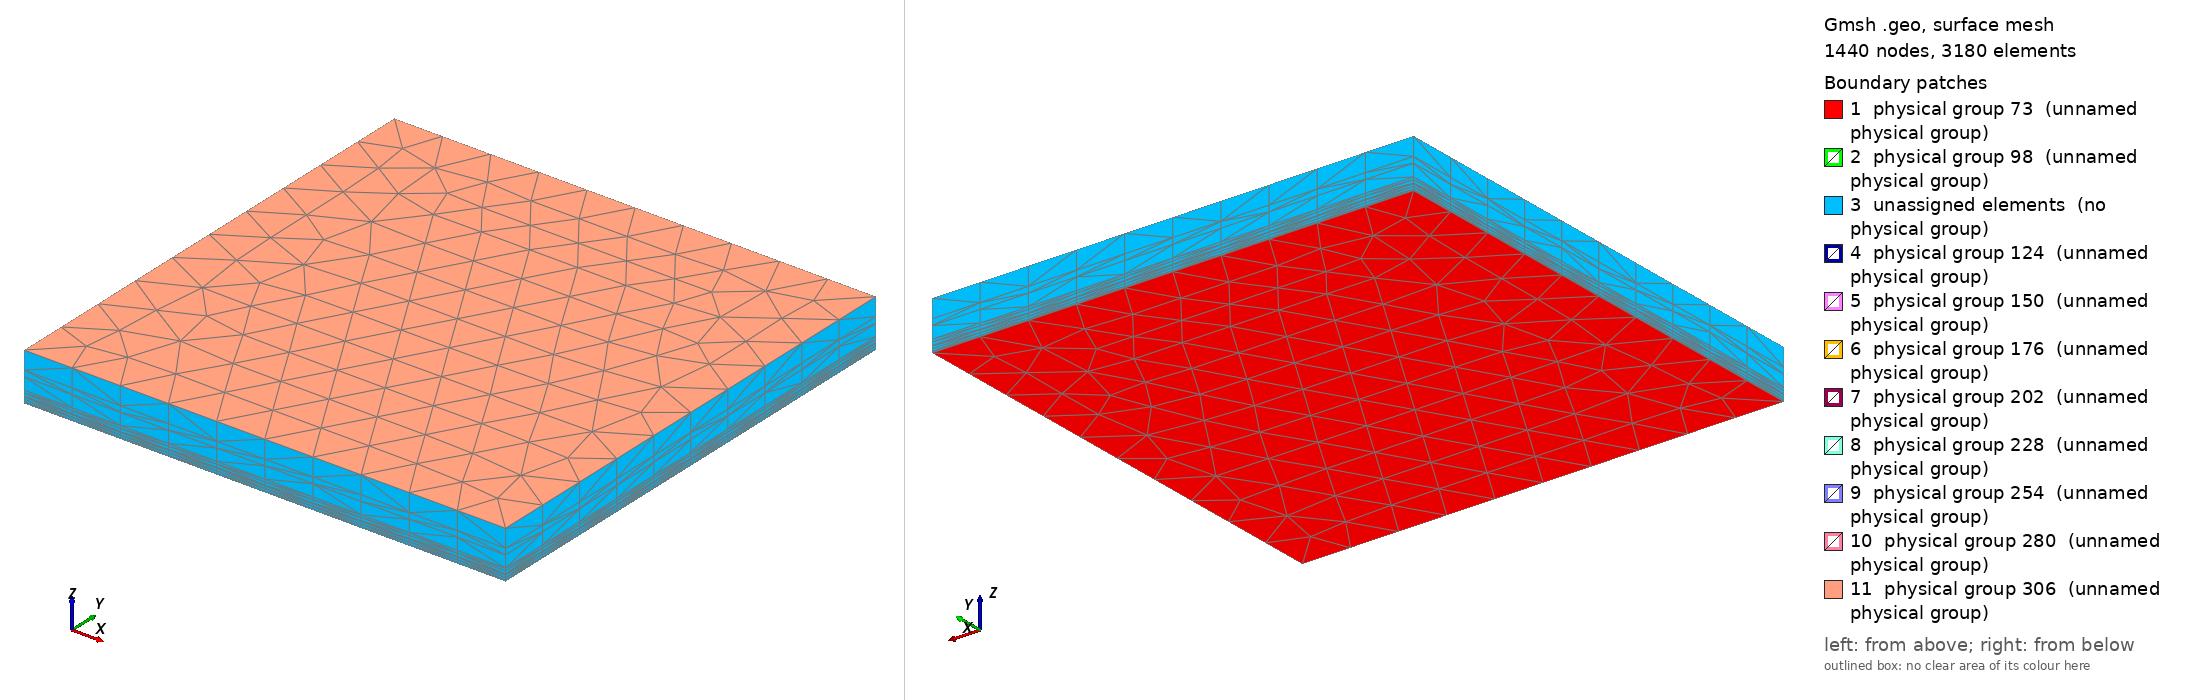

Gmsh geometry script, surface-meshed: 1440 nodes, 3180 surface elements. Boundary patches (legend numbers): 1 physical group 73 (unnamed physical group), 2 physical group 98 (unnamed physical group), 3 unassigned elements (no physical group), 4 physical group 124 (unnamed physical group), 5 physical group 150 (unnamed physical group), 6 physical group 176 (unnamed physical group), 7 physical group 202 (unnamed physical group), 8 physical group 228 (unnamed physical group), 9 physical group 254 (unnamed physical group), 10 physical group 280 (unnamed physical group), 11 physical group 306 (unnamed physical group). Left view from above one corner, right view from below the opposite corner. Legend entries are the model's physical surfaces; 'unassigned elements' are surfaces in no physical group. The drawing asked Gmsh for element sizes between 1% and 20% of the model's largest extent; the script's own settings can give other sizes.

=== example09lc.geo (drawn) ===
// generated by esys.pycad
General.Terminal = 1;
General.ExpertMode = 1;
Mesh.Optimize = 0;
Mesh.CharacteristicLengthFromCurvature = 0;
Mesh.SubdivisionAlgorithm = 0;
Mesh.Smoothing = 1;
Mesh.RandomFactor = 1.00000000000000e-09;
Mesh.Algorithm = 1; // = MeshAdapt
Mesh.Algorithm3D = 4; // = Frontal
Point(63) = {0.00000000000000e+00, 0.00000000000000e+00, 0.00000000000000e+00, 4.00000000000000e+00};
Point(64) = {4.00000000000000e+01, 0.00000000000000e+00, 0.00000000000000e+00, 4.00000000000000e+00};
Point(65) = {4.00000000000000e+01, 4.00000000000000e+01, 0.00000000000000e+00, 4.00000000000000e+00};
Point(66) = {0.00000000000000e+00, 4.00000000000000e+01, 0.00000000000000e+00, 4.00000000000000e+00};
Line(67) = {63, 64};
Line(68) = {64, 65};
Line(69) = {65, 66};
Line(70) = {66, 63};
Line Loop(71) = {67, 68, 69, 70};
Plane Surface(72) = {71};
Physical Surface(73) = {72};
Point(74) = {0.00000000000000e+00, 0.00000000000000e+00, 1.00000000000000e-01, 4.00000000000000e+00};
Point(75) = {4.00000000000000e+01, 0.00000000000000e+00, 1.00000000000000e-01, 4.00000000000000e+00};
Point(76) = {4.00000000000000e+01, 4.00000000000000e+01, 1.00000000000000e-01, 4.00000000000000e+00};
Point(77) = {0.00000000000000e+00, 4.00000000000000e+01, 1.00000000000000e-01, 4.00000000000000e+00};
Line(78) = {74, 75};
Line(79) = {75, 76};
Line(80) = {76, 77};
Line(81) = {77, 74};
Line(82) = {63, 74};
Line(83) = {64, 75};
Line(84) = {65, 76};
Line(85) = {66, 77};
Line Loop(86) = {78, 79, 80, 81};
Plane Surface(87) = {86};
Line Loop(88) = {-82, -78, 83, 67};
Plane Surface(89) = {88};
Line Loop(90) = {-83, -79, 84, 68};
Plane Surface(91) = {90};
Line Loop(92) = {-84, -80, 85, 69};
Plane Surface(93) = {92};
Line Loop(94) = {-85, -81, 82, 70};
Plane Surface(95) = {94};
Surface Loop(96) = {-72, 87, 89, 91, 93, 95};
Volume(97) = {-96};
Physical Surface(98) = {87};
Physical Volume(99) = {97};
Point(100) = {0.00000000000000e+00, 0.00000000000000e+00, 3.00000000000000e-01, 4.00000000000000e+00};
Point(101) = {4.00000000000000e+01, 0.00000000000000e+00, 3.00000000000000e-01, 4.00000000000000e+00};
Point(102) = {4.00000000000000e+01, 4.00000000000000e+01, 3.00000000000000e-01, 4.00000000000000e+00};
Point(103) = {0.00000000000000e+00, 4.00000000000000e+01, 3.00000000000000e-01, 4.00000000000000e+00};
Line(104) = {100, 101};
Line(105) = {101, 102};
Line(106) = {102, 103};
Line(107) = {103, 100};
Line(108) = {74, 100};
Line(109) = {75, 101};
Line(110) = {76, 102};
Line(111) = {77, 103};
Line Loop(112) = {104, 105, 106, 107};
Plane Surface(113) = {112};
Line Loop(114) = {-108, -104, 109, 78};
Plane Surface(115) = {114};
Line Loop(116) = {-109, -105, 110, 79};
Plane Surface(117) = {116};
Line Loop(118) = {-110, -106, 111, 80};
Plane Surface(119) = {118};
Line Loop(120) = {-111, -107, 108, 81};
Plane Surface(121) = {120};
Surface Loop(122) = {87, 113, 115, 117, 119, 121};
Volume(123) = {-122};
Physical Surface(124) = {113};
Physical Volume(125) = {123};
Point(126) = {0.00000000000000e+00, 0.00000000000000e+00, 5.00000000000000e-01, 4.00000000000000e+00};
Point(127) = {4.00000000000000e+01, 0.00000000000000e+00, 5.00000000000000e-01, 4.00000000000000e+00};
Point(128) = {4.00000000000000e+01, 4.00000000000000e+01, 5.00000000000000e-01, 4.00000000000000e+00};
Point(129) = {0.00000000000000e+00, 4.00000000000000e+01, 5.00000000000000e-01, 4.00000000000000e+00};
Line(130) = {126, 127};
Line(131) = {127, 128};
Line(132) = {128, 129};
Line(133) = {129, 126};
Line(134) = {100, 126};
Line(135) = {101, 127};
Line(136) = {102, 128};
Line(137) = {103, 129};
Line Loop(138) = {130, 131, 132, 133};
Plane Surface(139) = {138};
Line Loop(140) = {-134, -130, 135, 104};
Plane Surface(141) = {140};
Line Loop(142) = {-135, -131, 136, 105};
Plane Surface(143) = {142};
Line Loop(144) = {-136, -132, 137, 106};
Plane Surface(145) = {144};
Line Loop(146) = {-137, -133, 134, 107};
Plane Surface(147) = {146};
Surface Loop(148) = {113, 139, 141, 143, 145, 147};
Volume(149) = {-148};
Physical Surface(150) = {139};
Physical Volume(151) = {149};
Point(152) = {0.00000000000000e+00, 0.00000000000000e+00, 5.50000000000000e-01, 4.00000000000000e+00};
Point(153) = {4.00000000000000e+01, 0.00000000000000e+00, 5.50000000000000e-01, 4.00000000000000e+00};
Point(154) = {4.00000000000000e+01, 4.00000000000000e+01, 5.50000000000000e-01, 4.00000000000000e+00};
Point(155) = {0.00000000000000e+00, 4.00000000000000e+01, 5.50000000000000e-01, 4.00000000000000e+00};
Line(156) = {152, 153};
Line(157) = {153, 154};
Line(158) = {154, 155};
Line(159) = {155, 152};
Line(160) = {126, 152};
Line(161) = {127, 153};
Line(162) = {128, 154};
Line(163) = {129, 155};
Line Loop(164) = {156, 157, 158, 159};
Plane Surface(165) = {164};
Line Loop(166) = {-160, -156, 161, 130};
Plane Surface(167) = {166};
Line Loop(168) = {-161, -157, 162, 131};
Plane Surface(169) = {168};
Line Loop(170) = {-162, -158, 163, 132};
Plane Surface(171) = {170};
Line Loop(172) = {-163, -159, 160, 133};
Plane Surface(173) = {172};
Surface Loop(174) = {139, 165, 167, 169, 171, 173};
Volume(175) = {-174};
Physical Surface(176) = {165};
Physical Volume(177) = {175};
Point(178) = {0.00000000000000e+00, 0.00000000000000e+00, 8.00000000000000e-01, 4.00000000000000e+00};
Point(179) = {4.00000000000000e+01, 0.00000000000000e+00, 8.00000000000000e-01, 4.00000000000000e+00};
Point(180) = {4.00000000000000e+01, 4.00000000000000e+01, 8.00000000000000e-01, 4.00000000000000e+00};
Point(181) = {0.00000000000000e+00, 4.00000000000000e+01, 8.00000000000000e-01, 4.00000000000000e+00};
Line(182) = {178, 179};
Line(183) = {179, 180};
Line(184) = {180, 181};
Line(185) = {181, 178};
Line(186) = {152, 178};
Line(187) = {153, 179};
Line(188) = {154, 180};
Line(189) = {155, 181};
Line Loop(190) = {182, 183, 184, 185};
Plane Surface(191) = {190};
Line Loop(192) = {-186, -182, 187, 156};
Plane Surface(193) = {192};
Line Loop(194) = {-187, -183, 188, 157};
Plane Surface(195) = {194};
Line Loop(196) = {-188, -184, 189, 158};
Plane Surface(197) = {196};
Line Loop(198) = {-189, -185, 186, 159};
Plane Surface(199) = {198};
Surface Loop(200) = {165, 191, 193, 195, 197, 199};
Volume(201) = {-200};
Physical Surface(202) = {191};
Physical Volume(203) = {201};
Point(204) = {0.00000000000000e+00, 0.00000000000000e+00, 1.00000000000000e+00, 4.00000000000000e+00};
Point(205) = {4.00000000000000e+01, 0.00000000000000e+00, 1.00000000000000e+00, 4.00000000000000e+00};
Point(206) = {4.00000000000000e+01, 4.00000000000000e+01, 1.00000000000000e+00, 4.00000000000000e+00};
Point(207) = {0.00000000000000e+00, 4.00000000000000e+01, 1.00000000000000e+00, 4.00000000000000e+00};
Line(208) = {204, 205};
Line(209) = {205, 206};
Line(210) = {206, 207};
Line(211) = {207, 204};
Line(212) = {178, 204};
Line(213) = {179, 205};
Line(214) = {180, 206};
Line(215) = {181, 207};
Line Loop(216) = {208, 209, 210, 211};
Plane Surface(217) = {216};
Line Loop(218) = {-212, -208, 213, 182};
Plane Surface(219) = {218};
Line Loop(220) = {-213, -209, 214, 183};
Plane Surface(221) = {220};
Line Loop(222) = {-214, -210, 215, 184};
Plane Surface(223) = {222};
Line Loop(224) = {-215, -211, 212, 185};
Plane Surface(225) = {224};
Surface Loop(226) = {191, 217, 219, 221, 223, 225};
Volume(227) = {-226};
Physical Surface(228) = {217};
Physical Volume(229) = {227};
Point(230) = {0.00000000000000e+00, 0.00000000000000e+00, 2.00000000000000e+00, 4.00000000000000e+00};
Point(231) = {4.00000000000000e+01, 0.00000000000000e+00, 2.00000000000000e+00, 4.00000000000000e+00};
Point(232) = {4.00000000000000e+01, 4.00000000000000e+01, 2.00000000000000e+00, 4.00000000000000e+00};
Point(233) = {0.00000000000000e+00, 4.00000000000000e+01, 2.00000000000000e+00, 4.00000000000000e+00};
Line(234) = {230, 231};
Line(235) = {231, 232};
Line(236) = {232, 233};
Line(237) = {233, 230};
Line(238) = {204, 230};
Line(239) = {205, 231};
Line(240) = {206, 232};
Line(241) = {207, 233};
Line Loop(242) = {234, 235, 236, 237};
Plane Surface(243) = {242};
Line Loop(244) = {-238, -234, 239, 208};
Plane Surface(245) = {244};
Line Loop(246) = {-239, -235, 240, 209};
Plane Surface(247) = {246};
Line Loop(248) = {-240, -236, 241, 210};
Plane Surface(249) = {248};
Line Loop(250) = {-241, -237, 238, 211};
Plane Surface(251) = {250};
Surface Loop(252) = {217, 243, 245, 247, 249, 251};
Volume(253) = {-252};
Physical Surface(254) = {243};
Physical Volume(255) = {253};
Point(256) = {0.00000000000000e+00, 0.00000000000000e+00, 2.50000000000000e+00, 4.00000000000000e+00};
Point(257) = {4.00000000000000e+01, 0.00000000000000e+00, 2.50000000000000e+00, 4.00000000000000e+00};
Point(258) = {4.00000000000000e+01, 4.00000000000000e+01, 2.50000000000000e+00, 4.00000000000000e+00};
Point(259) = {0.00000000000000e+00, 4.00000000000000e+01, 2.50000000000000e+00, 4.00000000000000e+00};
Line(260) = {256, 257};
Line(261) = {257, 258};
Line(262) = {258, 259};
Line(263) = {259, 256};
Line(264) = {230, 256};
Line(265) = {231, 257};
Line(266) = {232, 258};
Line(267) = {233, 259};
Line Loop(268) = {260, 261, 262, 263};
Plane Surface(269) = {268};
Line Loop(270) = {-264, -260, 265, 234};
Plane Surface(271) = {270};
Line Loop(272) = {-265, -261, 266, 235};
Plane Surface(273) = {272};
Line Loop(274) = {-266, -262, 267, 236};
Plane Surface(275) = {274};
Line Loop(276) = {-267, -263, 264, 237};
Plane Surface(277) = {276};
Surface Loop(278) = {243, 269, 271, 273, 275, 277};
Volume(279) = {-278};
Physical Surface(280) = {269};
Physical Volume(281) = {279};
Point(282) = {0.00000000000000e+00, 0.00000000000000e+00, 4.00000000000000e+00, 4.00000000000000e+00};
Point(283) = {4.00000000000000e+01, 0.00000000000000e+00, 4.00000000000000e+00, 4.00000000000000e+00};
Point(284) = {4.00000000000000e+01, 4.00000000000000e+01, 4.00000000000000e+00, 4.00000000000000e+00};
Point(285) = {0.00000000000000e+00, 4.00000000000000e+01, 4.00000000000000e+00, 4.00000000000000e+00};
Line(286) = {282, 283};
Line(287) = {283, 284};
Line(288) = {284, 285};
Line(289) = {285, 282};
Line(290) = {256, 282};
Line(291) = {257, 283};
Line(292) = {258, 284};
Line(293) = {259, 285};
Line Loop(294) = {286, 287, 288, 289};
Plane Surface(295) = {294};
Line Loop(296) = {-290, -286, 291, 260};
Plane Surface(297) = {296};
Line Loop(298) = {-291, -287, 292, 261};
Plane Surface(299) = {298};
Line Loop(300) = {-292, -288, 293, 262};
Plane Surface(301) = {300};
Line Loop(302) = {-293, -289, 290, 263};
Plane Surface(303) = {302};
Surface Loop(304) = {269, 295, 297, 299, 301, 303};
Volume(305) = {-304};
Physical Surface(306) = {295};
Physical Volume(307) = {305};
